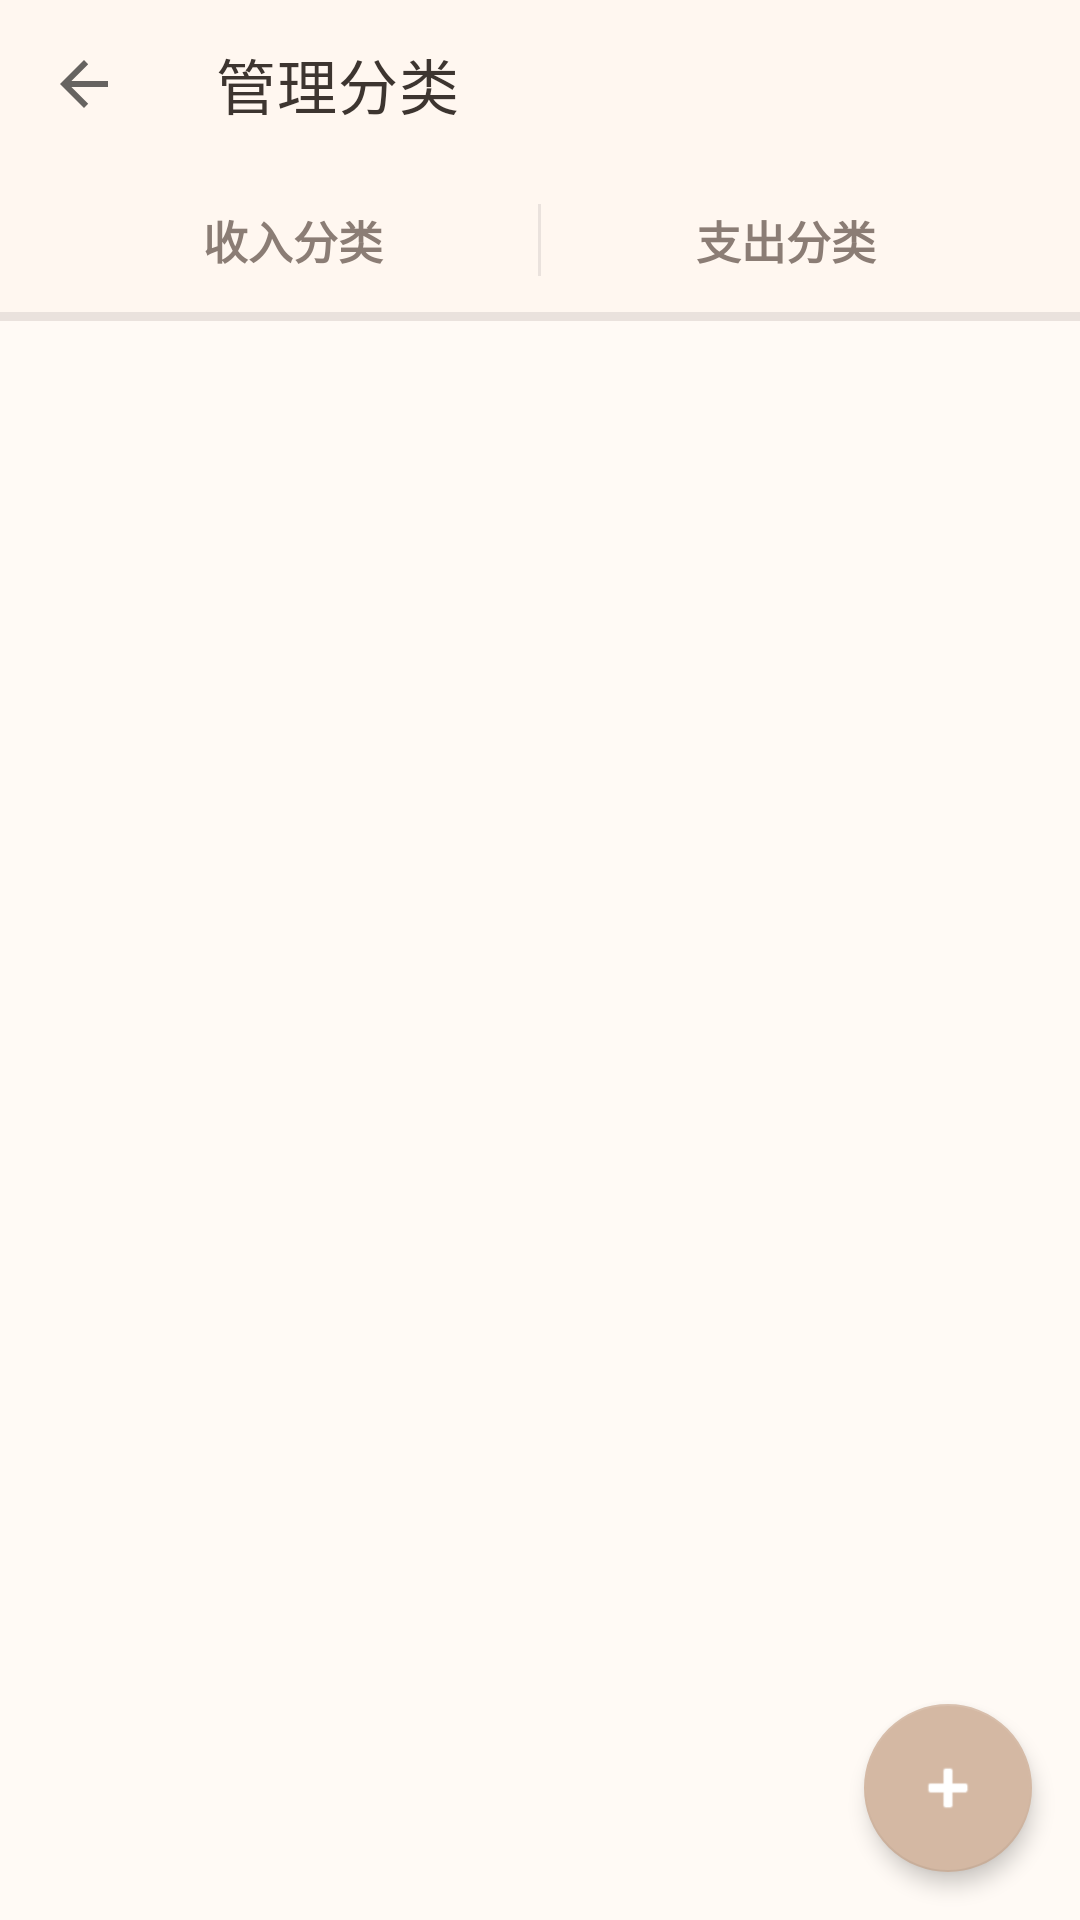

Produce the Android XML layout that renders to this screen, including the resource entries it uses.
<!-- AndroidManifest.xml: activity theme Theme.BillApp -->
<!-- res/layout/activity_category_manage.xml -->
<?xml version="1.0" encoding="utf-8"?>
<LinearLayout xmlns:android="http://schemas.android.com/apk/res/android"
    xmlns:app="http://schemas.android.com/apk/res-auto"
    android:layout_width="match_parent"
    android:layout_height="match_parent"
    android:background="@color/background_light"
    android:orientation="vertical">

    <com.google.android.material.appbar.MaterialToolbar
        android:id="@+id/toolbar"
        android:layout_width="match_parent"
        android:layout_height="?attr/actionBarSize"
        android:background="@color/bg_card"
        app:title="管理分类"
        app:titleTextColor="@color/text_primary"
        app:navigationIcon="?attr/homeAsUpIndicator"
        app:navigationContentDescription="@string/cancel"
        app:elevation="1dp" />

    
    <LinearLayout
        android:layout_width="match_parent"
        android:layout_height="48dp"
        android:background="@color/bg_card"
        android:orientation="horizontal"
        android:paddingHorizontal="16dp">

        <TextView
            android:id="@+id/tab_income"
            android:layout_width="0dp"
            android:layout_height="match_parent"
            android:layout_weight="1"
            android:gravity="center"
            android:text="收入分类"
            android:textColor="@color/text_secondary"
            android:textSize="15sp"
            android:textStyle="bold"
            android:clickable="true"
            android:focusable="true"
            android:background="?attr/selectableItemBackground" />

        <View
            android:layout_width="1dp"
            android:layout_height="24dp"
            android:layout_gravity="center_vertical"
            android:background="@color/divider" />

        <TextView
            android:id="@+id/tab_expense"
            android:layout_width="0dp"
            android:layout_height="match_parent"
            android:layout_weight="1"
            android:gravity="center"
            android:text="支出分类"
            android:textColor="@color/text_secondary"
            android:textSize="15sp"
            android:textStyle="bold"
            android:clickable="true"
            android:focusable="true"
            android:background="?attr/selectableItemBackground" />

    </LinearLayout>

    
    <FrameLayout
        android:layout_width="match_parent"
        android:layout_height="3dp"
        android:background="@color/divider">

        <View
            android:id="@+id/tab_indicator"
            android:layout_width="0dp"
            android:layout_height="match_parent"
            android:background="@color/md_primary" />

    </FrameLayout>

    
    <TextView
        android:id="@+id/tv_category_count"
        android:layout_width="wrap_content"
        android:layout_height="wrap_content"
        android:layout_margin="16dp"
        android:textColor="@color/text_secondary"
        android:textSize="13sp" />

    
    <androidx.recyclerview.widget.RecyclerView
        android:id="@+id/rv_categories"
        android:layout_width="match_parent"
        android:layout_height="0dp"
        android:layout_weight="1"
        android:paddingHorizontal="16dp"
        android:clipToPadding="false"
        android:paddingBottom="80dp"
        app:layoutManager="androidx.recyclerview.widget.LinearLayoutManager" />

    
    <com.google.android.material.floatingactionbutton.FloatingActionButton
        android:id="@+id/fab_add"
        android:layout_width="wrap_content"
        android:layout_height="wrap_content"
        android:layout_gravity="bottom|end"
        android:layout_margin="16dp"
        android:contentDescription="添加分类"
        android:src="@android:drawable/ic_input_add"
        app:backgroundTint="@color/md_primary"
        app:tint="@color/white"
        app:elevation="4dp" />

</LinearLayout>
<!-- resources referenced by this layout -->
<resources>
  <color name="background_light">#FFFFFAF5</color>
  <color name="bg_card">#FFFFF7F0</color>
  <color name="divider">#FFEAE2DD</color>
  <color name="md_primary">#FFD4B8A3</color>
  <color name="text_primary">#FF3D3530</color>
  <color name="text_secondary">#FF8B7D75</color>
  <color name="white">#FFFFFFFF</color>
  <string name="cancel">取消</string>
  <style name="Theme.BillApp" parent="Theme.MaterialComponents.DayNight.NoActionBar">
          <item name="windowActionBar">false</item>
          <item name="windowNoTitle">true</item>
          <item name="colorPrimary">@color/md_primary</item>
          <item name="colorPrimaryVariant">@color/md_primary_dark</item>
          <item name="colorOnPrimary">@color/md_on_primary</item>
          <item name="colorSecondary">@color/md_secondary</item>
          <item name="colorSecondaryVariant">@color/md_secondary_dark</item>
          <item name="colorOnSecondary">@color/md_on_secondary</item>
          <item name="android:statusBarColor">@color/bg_card</item>
          <item name="android:navigationBarColor">@color/bg_card</item>
          <item name="colorSurface">@color/bg_card</item>
          <item name="colorOnSurface">@color/text_primary</item>
          <item name="android:windowBackground">@color/background_light</item>
          <item name="materialCardViewStyle">@style/Widget.BillApp.CardView</item>
          <item name="bottomNavigationStyle">@style/Widget.BillApp.BottomNavigationView</item>
          <item name="materialButtonStyle">@style/Widget.BillApp.Button</item>
      </style>
  <color name="md_primary_dark">#FFC4A48C</color>
  <color name="md_on_primary">#FF3D3530</color>
  <color name="md_secondary">#FFE9CFC9</color>
  <color name="md_secondary_dark">#FFD9B8B0</color>
  <color name="md_on_secondary">#FF3D3530</color>
  <style name="Widget.BillApp.CardView" parent="Widget.MaterialComponents.CardView">
          <item name="cardCornerRadius">20dp</item>
          <item name="cardElevation">1dp</item>
          <item name="strokeWidth">0dp</item>
          <item name="cardPreventCornerOverlap">false</item>
      </style>
  <style name="Widget.BillApp.BottomNavigationView" parent="Widget.MaterialComponents.BottomNavigationView">
          <item name="itemIconTint">@color/bottom_nav_color</item>
          <item name="itemTextColor">@color/bottom_nav_color</item>
          <item name="elevation">12dp</item>
          <item name="itemIconSize">24dp</item>
          <item name="labelVisibilityMode">labeled</item>
          <item name="backgroundTint">@color/bg_card</item>
      </style>
  <style name="Widget.BillApp.Button" parent="Widget.MaterialComponents.Button">
          <item name="cornerRadius">16dp</item>
          <item name="android:textSize">15sp</item>
          <item name="android:textStyle">bold</item>
          <item name="android:textAllCaps">false</item>
          <item name="android:letterSpacing">0.01</item>
          <item name="android:elevation">0dp</item>
          <item name="android:stateListAnimator">@null</item>
      </style>
</resources>
